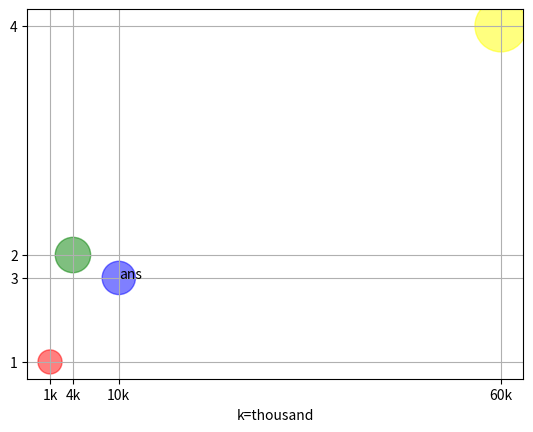

Source code (Python):
import matplotlib.pyplot as plt
import numpy as np

x=[1000,4000,10000,60000]
y=[12,26,23,56]
Y=np.array(y)
color=['red','green','blue','yellow']
plt.scatter(x, y, s=Y*25, c=color, alpha=0.5)#value of s decides the size of dots
#Alpha can be set from zero to one, where zero totally transparant,
#and one is not transparant.
plt.xlabel('k=thousand')
plt.xticks(x,['1k','4k','10k','60k'])
plt.yticks(y,['1','2','3','4'])
plt.text(10000,23,'ans') #mark the point (10000,23) and label it as ans
plt.grid(True) #shows the grid on the graph
plt.show()

"""plt.yticks([0,1,2], ["one","two","three"])
In this example, the ticks corresponding to the
numbers 0, 1 and 2 will be replaced by one, two and tree, respectively."""
